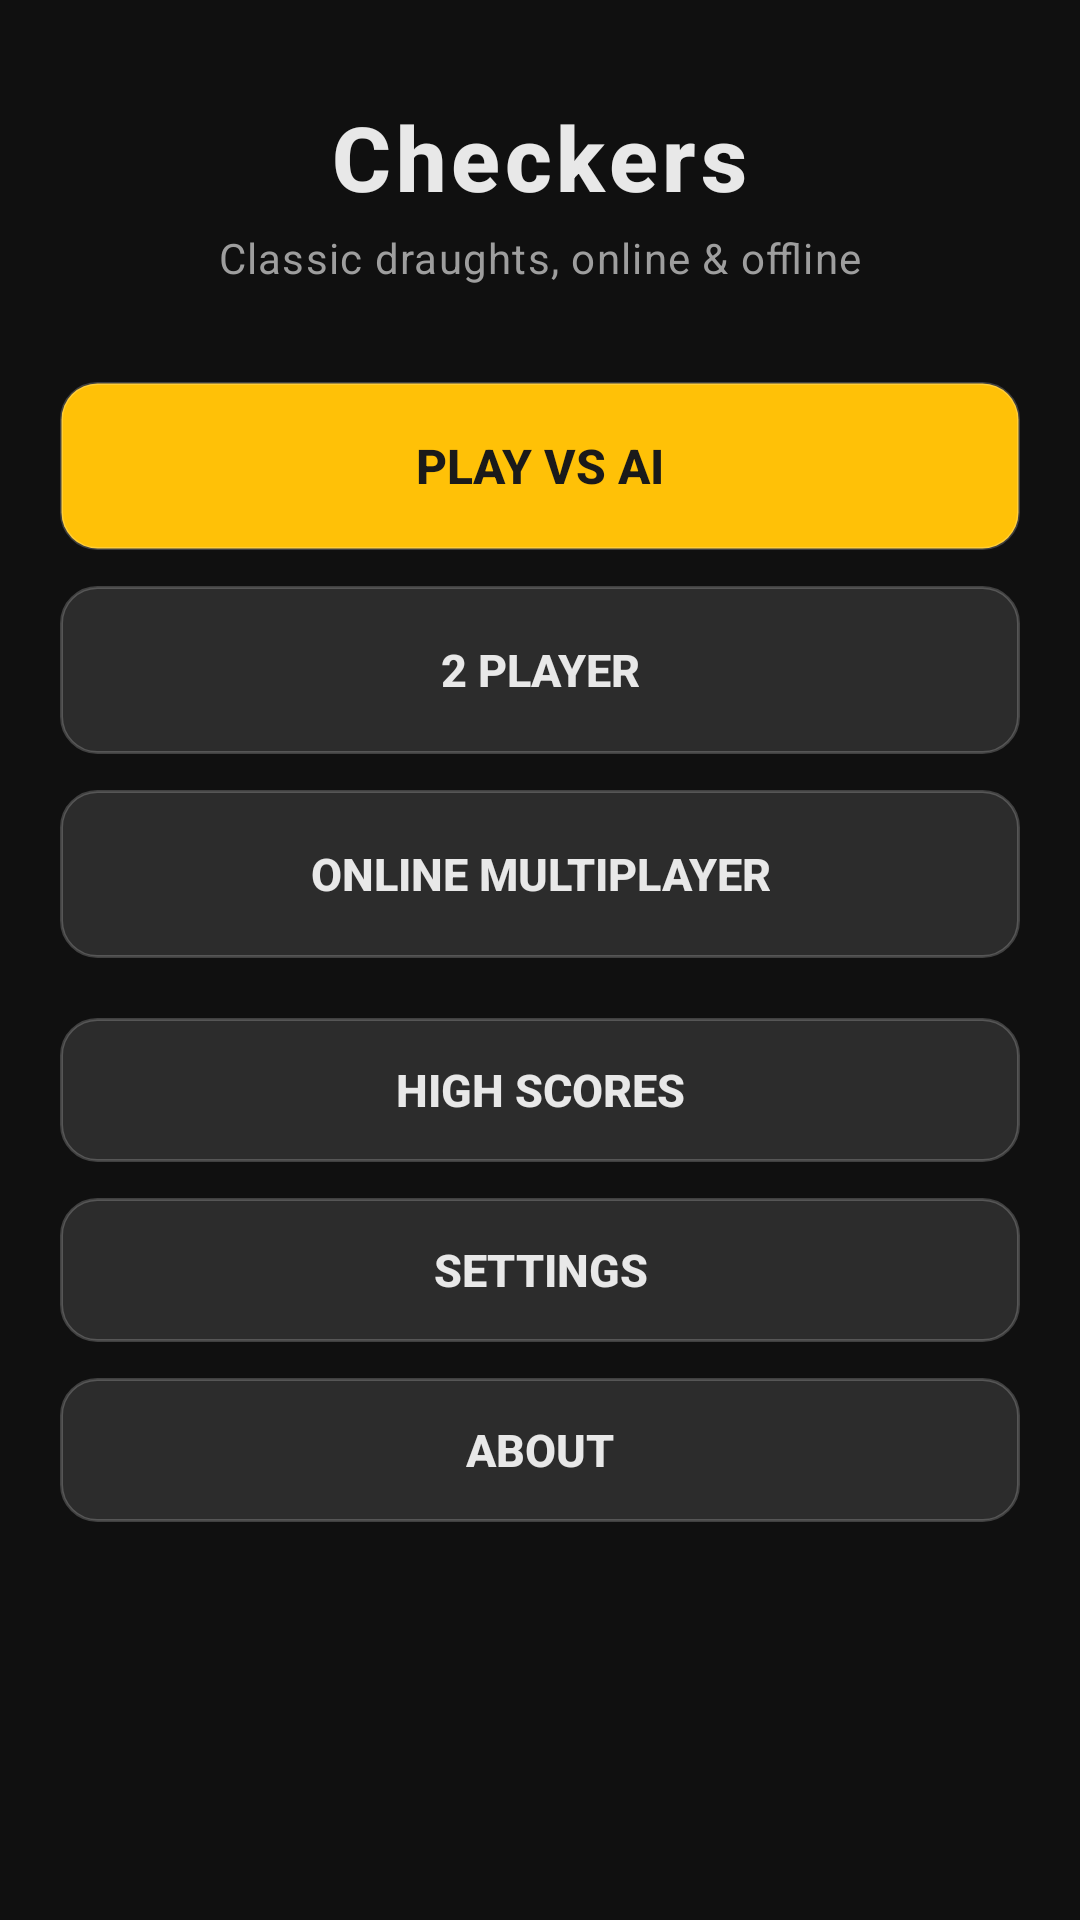

Here is an Android app screen rendered from its layout file. Give the layout XML and the strings, colors and styles it references.
<!-- AndroidManifest.xml: application theme Theme.Checkers -->
<!-- res/layout/activity_main.xml -->
<?xml version="1.0" encoding="utf-8"?>
<ScrollView xmlns:android="http://schemas.android.com/apk/res/android"
    android:layout_width="match_parent"
    android:layout_height="match_parent"
    android:background="@color/background_dark"
    android:fillViewport="true"
    android:scrollbars="none">

    <LinearLayout
        android:layout_width="match_parent"
        android:layout_height="wrap_content"
        android:orientation="vertical"
        android:gravity="center_horizontal"
        android:paddingStart="20dp"
        android:paddingEnd="20dp"
        android:paddingTop="32dp"
        android:paddingBottom="32dp">

        <TextView
            android:id="@+id/tvTitle"
            style="@style/TitleTextStyle"
            android:layout_width="wrap_content"
            android:layout_height="wrap_content"
            android:text="@string/app_name" />

        <TextView
            style="@style/SubtitleTextStyle"
            android:layout_width="wrap_content"
            android:layout_height="wrap_content"
            android:layout_marginTop="4dp"
            android:text="Classic draughts, online &amp; offline"
            android:letterSpacing="0.03" />

        <Button
            android:id="@+id/btnPlayAi"
            style="@style/CheckersButtonPrimary"
            android:layout_width="match_parent"
            android:layout_height="56dp"
            android:layout_marginTop="32dp"
            android:text="@string/menu_play_ai" />

        <Button
            android:id="@+id/btnPlay2p"
            style="@style/CheckersButton"
            android:layout_width="match_parent"
            android:layout_height="56dp"
            android:layout_marginTop="12dp"
            android:text="@string/menu_play_2p" />

        <Button
            android:id="@+id/btnPlayOnline"
            style="@style/CheckersButton"
            android:layout_width="match_parent"
            android:layout_height="56dp"
            android:layout_marginTop="12dp"
            android:text="@string/menu_play_online" />

        <Button
            android:id="@+id/btnHighScores"
            style="@style/CheckersButton"
            android:layout_width="match_parent"
            android:layout_height="48dp"
            android:layout_marginTop="20dp"
            android:text="@string/menu_high_scores" />

        <Button
            android:id="@+id/btnSettings"
            style="@style/CheckersButton"
            android:layout_width="match_parent"
            android:layout_height="48dp"
            android:layout_marginTop="12dp"
            android:text="@string/menu_settings" />

        <Button
            android:id="@+id/btnAbout"
            style="@style/CheckersButton"
            android:layout_width="match_parent"
            android:layout_height="48dp"
            android:layout_marginTop="12dp"
            android:text="@string/menu_about" />

    </LinearLayout>
</ScrollView>
<!-- resources referenced by this layout -->
<resources>
  <color name="background_dark">#FF101010</color>
  <string name="app_name">Checkers</string>
  <string name="menu_about">About</string>
  <string name="menu_high_scores">High Scores</string>
  <string name="menu_play_2p">2 Player</string>
  <string name="menu_play_ai">Play vs AI</string>
  <string name="menu_play_online">Online Multiplayer</string>
  <string name="menu_settings">Settings</string>
  <style name="CheckersButton" parent="Widget.AppCompat.Button">
          <item name="android:background">@drawable/button_secondary_bg</item>
          <item name="android:textColor">@color/button_secondary_text</item>
          <item name="android:textSize">15sp</item>
          <item name="android:textStyle">bold</item>
          <item name="android:fontFamily">sans-serif-medium</item>
          <item name="android:elevation">1dp</item>
      </style>
  <style name="CheckersButtonPrimary" parent="Widget.AppCompat.Button">
          <item name="android:background">@drawable/button_primary_bg</item>
          <item name="android:textColor">@color/button_primary_text</item>
          <item name="android:textSize">16sp</item>
          <item name="android:textStyle">bold</item>
          <item name="android:fontFamily">sans-serif-medium</item>
          <item name="android:elevation">2dp</item>
      </style>
  <style name="SubtitleTextStyle">
          <item name="android:textSize">14sp</item>
          <item name="android:textColor">@color/text_secondary</item>
          <item name="android:fontFamily">sans-serif</item>
      </style>
  <style name="TitleTextStyle">
          <item name="android:textSize">30sp</item>
          <item name="android:textStyle">bold</item>
          <item name="android:textColor">@color/text_primary</item>
          <item name="android:fontFamily">sans-serif-medium</item>
          <item name="android:letterSpacing">0.05</item>
      </style>
  <!-- drawable button_secondary_bg (drawable) -->
  <?xml version="1.0" encoding="utf-8"?>
  <shape xmlns:android="http://schemas.android.com/apk/res/android" android:shape="rectangle">
      <solid android:color="@color/button_secondary" />
      <corners android:radius="12dp" />
      <stroke android:width="1dp" android:color="#33FFFFFF" />
  </shape>
  <color name="button_secondary_text">#FFE8E8E8</color>
  <!-- drawable button_primary_bg (drawable) -->
  <?xml version="1.0" encoding="utf-8"?>
  <shape xmlns:android="http://schemas.android.com/apk/res/android" android:shape="rectangle">
      <solid android:color="@color/button_primary" />
      <corners android:radius="12dp" />
      <stroke android:width="1dp" android:color="#33FFFFFF" />
  </shape>
  <color name="button_primary_text">#FF1A1A1A</color>
  <color name="text_secondary">#FF9E9E9E</color>
  <color name="text_primary">#FFE8E8E8</color>
  <color name="accent_gold">#FFFFC107</color>
  <color name="accent_gold_dark">#FFB28704</color>
  <style name="CheckersEditText" parent="Widget.AppCompat.EditText">
          <item name="android:textColor">@color/text_primary</item>
          <item name="android:textColorHint">@color/text_disabled</item>
          <item name="android:background">@drawable/edit_text_background</item>
      </style>
  <color name="button_secondary">#FF2C2C2C</color>
  <color name="button_primary">#FFFFC107</color>
  <color name="text_disabled">#FF616161</color>
  <color name="surface_dark">#FF1B1B1B</color>
  <style name="CheckersButton_Dialog" parent="Widget.AppCompat.Button.ButtonBar.AlertDialog">
          <item name="android:textColor">@color/accent_gold</item>
          <item name="android:textSize">14sp</item>
          <item name="android:textStyle">bold</item>
      </style>
  <color name="surface_raised">#FF333333</color>
</resources>
